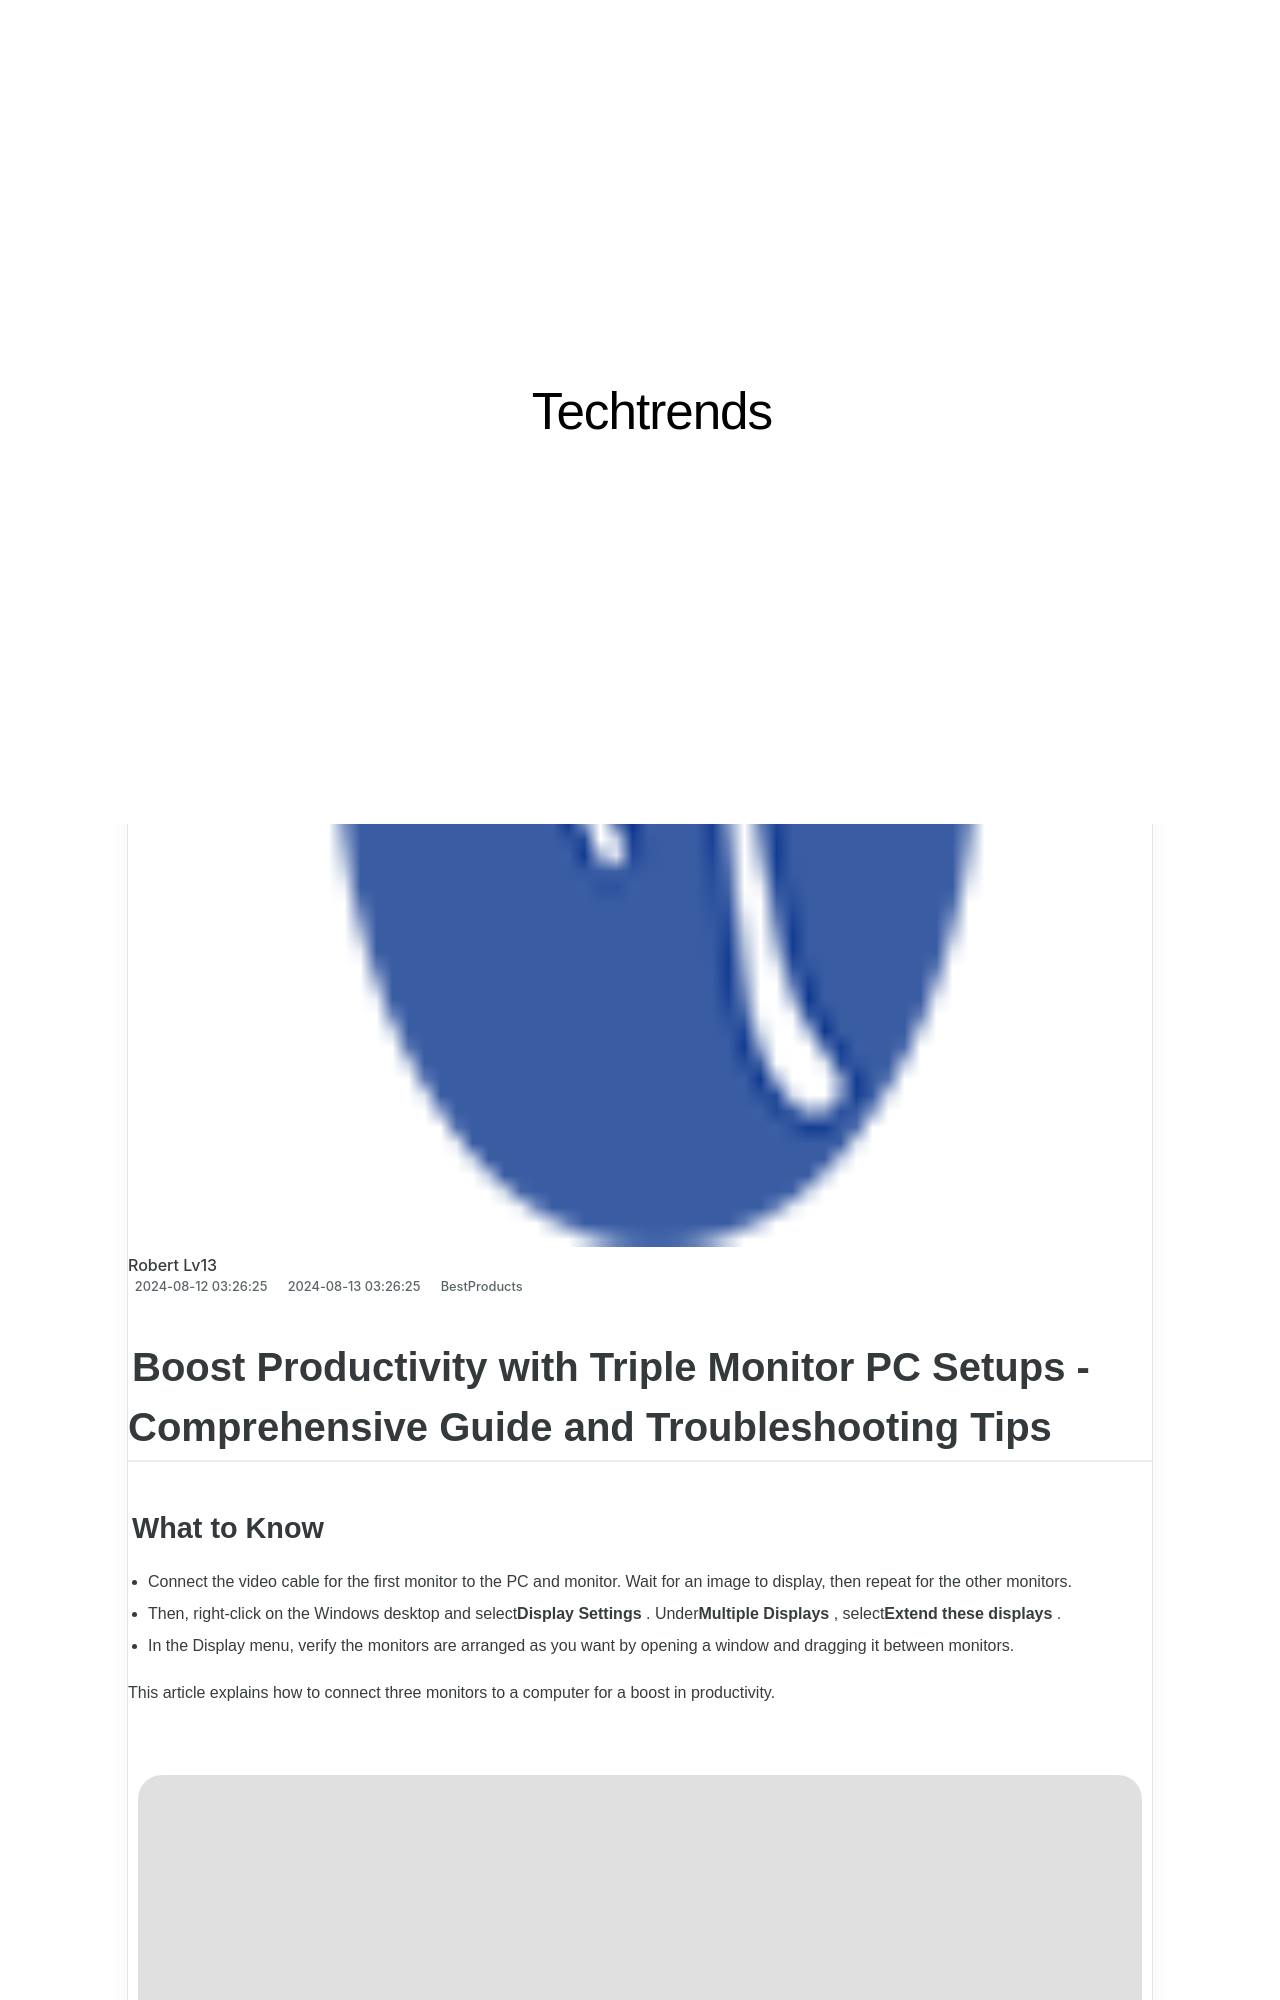

repository: techidaily/site-techtrends · page: 10-must-have-notetaking-apps-redefining-productivity-trends/index.html · generator: jekyll

---
title: 10 Must-Have Notetaking Apps Redefining Productivity Trends
date: 2024-08-12T03:26:25.512Z
updated: 2024-08-13T03:26:25.512Z
categories:
  - BestProducts
description: This Article Describes 10 Must-Have Notetaking Apps Redefining Productivity Trends
excerpt: This Article Describes 10 Must-Have Notetaking Apps Redefining Productivity Trends
thumbnail: https://www.lifewire.com/thmb/jbUapkFnTHmD406yiIzXFrcNQAk=/400x300/filters:no_upscale():max_bytes(150000):strip_icc():format(webp)/GettyImages-539355684-58ee688e3df78cd3fc23897b.jpg
---

## Boost Productivity with Triple Monitor PC Setups - Comprehensive Guide and Troubleshooting Tips
